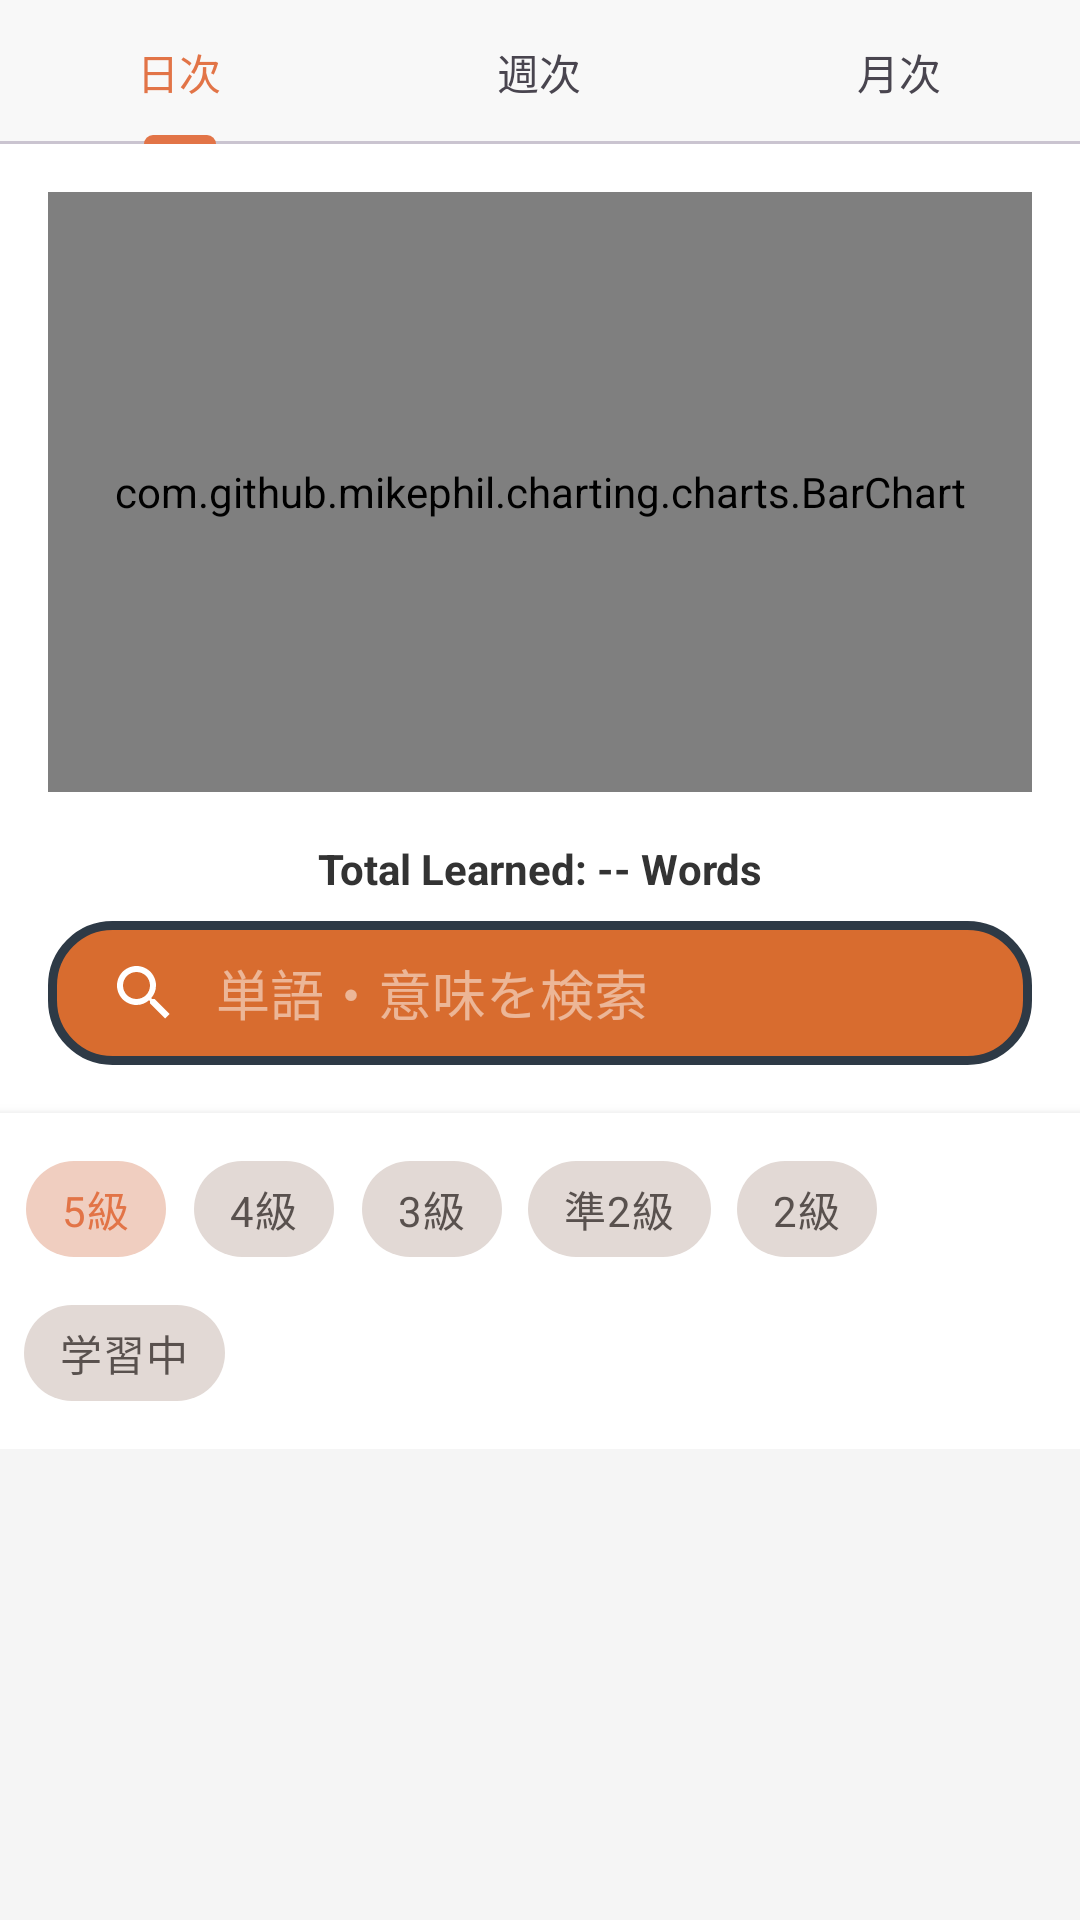

This screen was rendered from an Android layout file. Write that file and the resources it references.
<!-- AndroidManifest.xml: application theme Theme.StudyLockApp -->
<!-- res/layout/activity_learning_history.xml -->
<?xml version="1.0" encoding="utf-8"?>
<androidx.coordinatorlayout.widget.CoordinatorLayout 
    xmlns:android="http://schemas.android.com/apk/res/android"
    xmlns:app="http://schemas.android.com/apk/res-auto"
    xmlns:tools="http://schemas.android.com/tools"
    android:layout_width="match_parent"
    android:layout_height="match_parent"
    android:background="#F5F5F5">

    <com.google.android.material.appbar.AppBarLayout
        android:id="@+id/app_bar"
        android:layout_width="match_parent"
        android:layout_height="wrap_content"
        android:background="@android:color/white"
        android:theme="@style/ThemeOverlay.AppCompat.Dark.ActionBar">

        <com.google.android.material.appbar.CollapsingToolbarLayout
            android:layout_width="match_parent"
            android:layout_height="wrap_content"
            app:layout_scrollFlags="scroll|exitUntilCollapsed">

            <LinearLayout
                android:layout_width="match_parent"
                android:layout_height="wrap_content"
                android:orientation="vertical"
                android:paddingBottom="16dp">

                <com.google.android.material.tabs.TabLayout
                    android:id="@+id/tab_layout_period"
                    android:layout_width="match_parent"
                    android:layout_height="wrap_content"
                    app:tabMode="fixed"
                    app:tabGravity="fill">
                    <com.google.android.material.tabs.TabItem android:text="日次" />
                    <com.google.android.material.tabs.TabItem android:text="週次" />
                    <com.google.android.material.tabs.TabItem android:text="月次" />
                </com.google.android.material.tabs.TabLayout>

                <com.github.mikephil.charting.charts.BarChart
                    android:id="@+id/bar_chart"
                    android:layout_width="match_parent"
                    android:layout_height="200dp"
                    android:layout_margin="16dp" />
                
                <TextView
                    android:id="@+id/text_total_learned"
                    android:layout_width="match_parent"
                    android:layout_height="wrap_content"
                    android:text="Total Learned: -- Words"
                    android:textAlignment="center"
                    android:textColor="#333333"
                    android:textStyle="bold"/>

                
                <androidx.appcompat.widget.SearchView
                    android:id="@+id/search_view"
                    android:layout_width="match_parent"
                    android:layout_height="wrap_content"
                    android:layout_marginHorizontal="16dp"
                    android:layout_marginTop="8dp"
                    app:iconifiedByDefault="false"
                    app:queryHint="単語・意味を検索"
                    android:background="@drawable/sl_button_bg" />

            </LinearLayout>

        </com.google.android.material.appbar.CollapsingToolbarLayout>

        <LinearLayout
            android:layout_width="match_parent"
            android:layout_height="wrap_content"
            android:orientation="vertical"
            android:background="#FFFFFF"
            android:elevation="4dp"
            android:padding="8dp">

            <HorizontalScrollView
                android:layout_width="match_parent"
                android:layout_height="wrap_content"
                android:scrollbars="none">

                <com.google.android.material.chip.ChipGroup
                    android:id="@+id/grade_filter_group"
                    android:layout_width="wrap_content"
                    android:layout_height="wrap_content"
                    app:singleSelection="true">

                    <com.google.android.material.chip.Chip
                        style="@style/Widget.MaterialComponents.Chip.Choice"
                        android:layout_width="wrap_content"
                        android:layout_height="wrap_content"
                        android:text="5級"
                        android:tag="5"
                        android:checked="true"/>
                    <com.google.android.material.chip.Chip
                        style="@style/Widget.MaterialComponents.Chip.Choice"
                        android:layout_width="wrap_content"
                        android:layout_height="wrap_content"
                        android:tag="4"
                        android:text="4級"/>
                    <com.google.android.material.chip.Chip
                        style="@style/Widget.MaterialComponents.Chip.Choice"
                        android:layout_width="wrap_content"
                        android:layout_height="wrap_content"
                        android:tag="3"
                        android:text="3級"/>
                    <com.google.android.material.chip.Chip
                        style="@style/Widget.MaterialComponents.Chip.Choice"
                        android:layout_width="wrap_content"
                        android:layout_height="wrap_content"
                        android:tag="2.5"
                        android:text="準2級"/>
                     <com.google.android.material.chip.Chip
                        style="@style/Widget.MaterialComponents.Chip.Choice"
                        android:layout_width="wrap_content"
                        android:layout_height="wrap_content"
                        android:tag="2"
                        android:text="2級"/>
                </com.google.android.material.chip.ChipGroup>
            </HorizontalScrollView>

             <com.google.android.material.chip.ChipGroup
                android:id="@+id/sort_chip_group"
                android:layout_width="wrap_content"
                android:layout_height="wrap_content"
                app:singleSelection="true">

                 <com.google.android.material.chip.Chip
                     android:id="@+id/chip_sort_review"
                     style="@style/Widget.MaterialComponents.Chip.Filter"
                     android:layout_width="wrap_content"
                     android:layout_height="wrap_content"
                     android:text="学習中" />
             </com.google.android.material.chip.ChipGroup>

        </LinearLayout>

    </com.google.android.material.appbar.AppBarLayout>

    <androidx.recyclerview.widget.RecyclerView
        android:id="@+id/recycler_history"
        android:layout_width="match_parent"
        android:layout_height="match_parent"
        android:paddingTop="8dp"
        android:paddingBottom="16dp"
        android:clipToPadding="false"
        app:layout_behavior="@string/appbar_scrolling_view_behavior"
        tools:listitem="@layout/item_learning_history" />

</androidx.coordinatorlayout.widget.CoordinatorLayout>
<!-- res/layout/item_learning_history.xml (included above) -->
<?xml version="1.0" encoding="utf-8"?>
<androidx.cardview.widget.CardView xmlns:android="http://schemas.android.com/apk/res/android"
    xmlns:app="http://schemas.android.com/apk/res-auto"
    xmlns:tools="http://schemas.android.com/tools"
    android:layout_width="match_parent"
    android:layout_height="wrap_content"
    android:layout_marginHorizontal="12dp"
    android:layout_marginVertical="6dp"
    app:cardCornerRadius="8dp"
    app:cardElevation="2dp"
    app:cardBackgroundColor="@android:color/white">

    <LinearLayout
        android:layout_width="match_parent"
        android:layout_height="wrap_content"
        android:orientation="vertical"
        android:padding="12dp">

        <LinearLayout
            android:layout_width="match_parent"
            android:layout_height="wrap_content"
            android:orientation="horizontal"
            android:gravity="center_vertical">

            <LinearLayout
                android:layout_width="0dp"
                android:layout_height="wrap_content"
                android:layout_weight="1"
                android:orientation="vertical">

                <TextView
                    android:id="@+id/text_word"
                    android:layout_width="wrap_content"
                    android:layout_height="wrap_content"
                    tools:text="Apple"
                    android:textSize="18sp"
                    android:textStyle="bold"
                    android:textColor="#212121"/>

                <TextView
                    android:id="@+id/text_meaning"
                    android:layout_width="wrap_content"
                    android:layout_height="wrap_content"
                    android:layout_marginTop="2dp"
                    tools:text="リンゴ"
                    android:textSize="14sp"
                    android:textColor="#757575"/>

            </LinearLayout>

            <LinearLayout
                android:id="@+id/layout_status_icons"
                android:layout_width="wrap_content"
                android:layout_height="wrap_content"
                android:orientation="horizontal"
                android:gravity="center_vertical">
                
            </LinearLayout>

            <ImageButton
                android:id="@+id/button_edit"
                android:layout_width="40dp"
                android:layout_height="40dp"
                android:src="@drawable/ic_edit_24"
                android:background="?attr/selectableItemBackgroundBorderless"
                android:padding="8dp"
                android:layout_marginStart="8dp"
                android:contentDescription="編集"
                android:visibility="gone"
                tools:visibility="visible"/>
        </LinearLayout>

        
        <LinearLayout
            android:id="@+id/layout_detail_container"
            android:layout_width="match_parent"
            android:layout_height="wrap_content"
            android:orientation="vertical"
            android:visibility="gone"
            android:layout_marginTop="8dp"
            android:paddingTop="8dp"
            android:background="@drawable/bg_border_top">

            <TextView
                android:id="@+id/text_detail_content"
                android:layout_width="match_parent"
                android:layout_height="wrap_content"
                android:textSize="13sp"
                android:textColor="#555555"
                tools:text="英日: Lv.5 (Next: 04/01)\nリスニング: Lv.3 (Next: 03/25)"/>
        </LinearLayout>

    </LinearLayout>

</androidx.cardview.widget.CardView>
<!-- resources referenced by this layout -->
<resources>
  <!-- drawable bg_border_top (drawable) -->
  <?xml version="1.0" encoding="utf-8"?>
  <layer-list xmlns:android="http://schemas.android.com/apk/res/android">
      <item>
          <shape android:shape="rectangle">
              <solid android:color="#E0E0E0" />
          </shape>
      </item>
      <item android:top="1dp">
          <shape android:shape="rectangle">
              <solid android:color="@android:color/white" />
          </shape>
      </item>
  </layer-list>
  <!-- drawable sl_button_bg (drawable) -->
  <?xml version="1.0" encoding="utf-8"?>
  <selector xmlns:android="http://schemas.android.com/apk/res/android">
      <item android:state_pressed="true">
          <shape android:shape="rectangle">
              <solid android:color="@color/sl_button_bg_pressed"/>
              <stroke android:width="3dp" android:color="@color/sl_button_stroke"/>
              <corners android:radius="20dp"/>
          </shape>
      </item>
      <item>
          <shape android:shape="rectangle">
              <solid android:color="@color/sl_button_bg"/>
              <stroke android:width="3dp" android:color="@color/sl_button_stroke"/>
              <corners android:radius="20dp"/>
          </shape>
      </item>
  </selector>
  <style name="Theme.StudyLockApp" parent="Theme.Material3.DayNight.NoActionBar">
          <item name="colorPrimary">@color/md_primary</item>
          <item name="colorOnPrimary">@color/md_onPrimary</item>
  
          <item name="colorSecondary">@color/md_secondary</item>
          <item name="colorOnSecondary">@color/md_onSecondary</item>
  
          <item name="colorSurface">@color/md_surface</item>
          <item name="colorOnSurface">@color/md_onSurface</item>
  
          <item name="android:statusBarColor">@android:color/transparent</item>
          <item name="android:windowLightStatusBar">true</item>
          <item name="android:windowBackground">@color/md_surface</item>
      </style>
  <color name="sl_button_bg_pressed">#C65E25</color>
  <color name="sl_button_stroke">#2E3A46</color>
  <color name="sl_button_bg">#D86C2F</color>
  <color name="md_primary">#E27447</color>
  <color name="md_onPrimary">#FFFFFF</color>
  <color name="md_secondary">#443D3A</color>
  <color name="md_onSecondary">#FFFFFF</color>
  <color name="md_surface">#F8F8F8</color>
  <color name="md_onSurface">#443D3A</color>
</resources>
